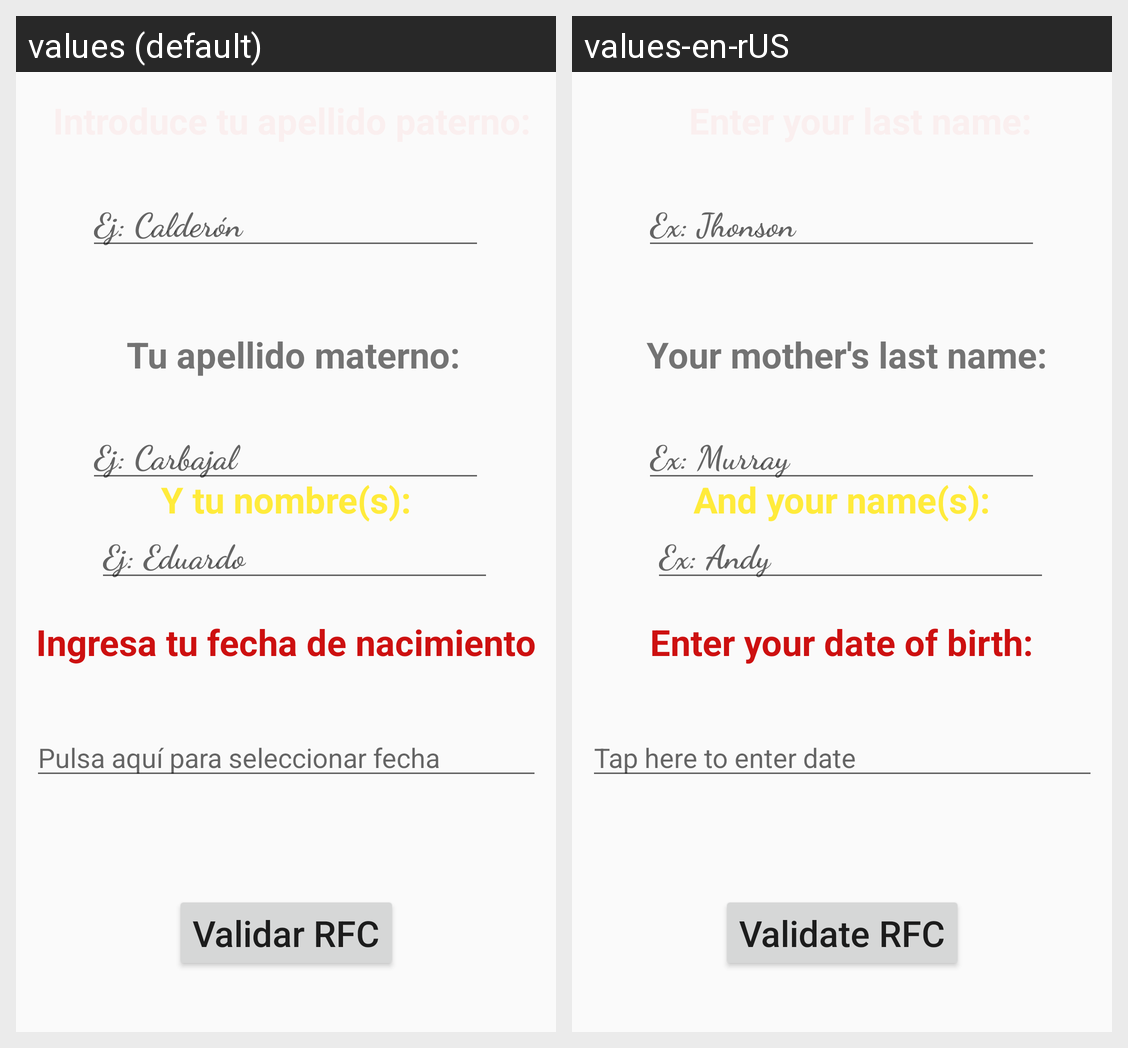

The Android screen above is rendered under two locales of the same app. Produce the string resources it draws, with the default and per-locale values.
Android screen res/layout/activity_main.xml rendered under 2 locales, left to right: values (default), values-en-rUS. Device: Nexus 5 (rendered at 1080×1920; each locale shown at half size, 540×960, under a caption strip naming it); theme AppTheme.
Strings drawn on this screen, with the default value and each locale's value (text and hints the layout hard-codes, and strings that could not be matched under every locale, appear in the picture but are not listed):

etap
  values: Ej: Calderón
  values-en-rUS: Ex: Jhonson

sbotton
  values: Validar RFC
  values-en-rUS: Validate RFC

snombre
  values: Y tu nombre(s):
  values-en-rUS: And your name(s):

sfecha
  values: Ingresa tu fecha de nacimiento
  values-en-rUS: Enter your date of birth:

etn
  values: Ej: Eduardo
  values-en-rUS: Ex: Andy

etfn
  values: Pulsa aquí para seleccionar fecha
  values-en-rUS: Tap here to enter date

samat
  values: Tu apellido materno:
  values-en-rUS: Your mother's last name:

etam
  values: Ej: Carbajal
  values-en-rUS: Ex: Murray
